Run: headless pygame with SDL's dummy video driver; simulated clock (each Clock.tick advances the game by its frame time, no real sleeping); random seed 0; keys injected as events and as key.get_pressed() state; no mouse input.
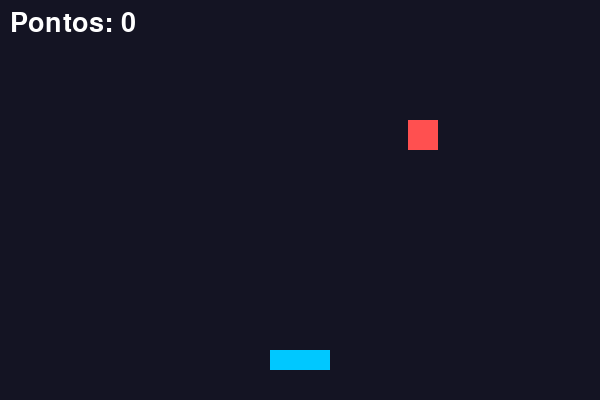
Frame 1 of 4 · flips 1–60 · no input
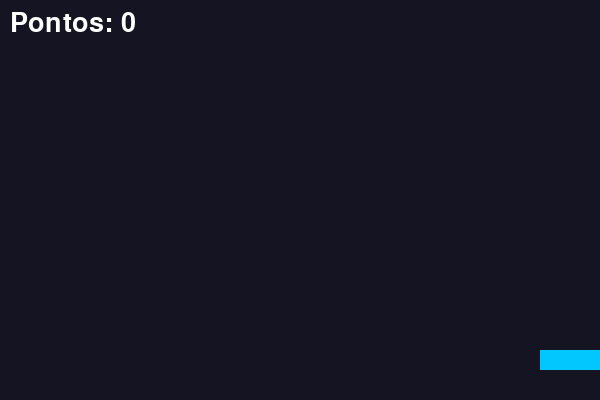
Frame 2 of 4 · flips 61–180 · tapped SPACE, RETURN · held RIGHT (→), D
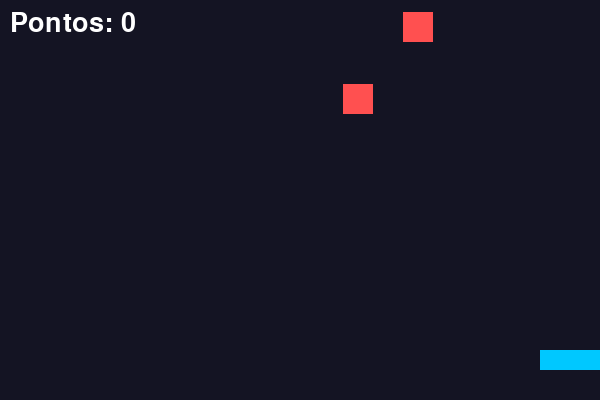
Frame 3 of 4 · flips 181–300 · held DOWN (↓), S
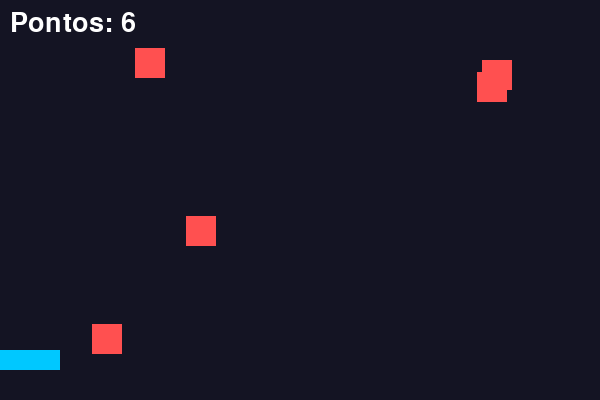
Frame 4 of 4 · flips 301–420 · held LEFT (←), A, UP (↑), W

The pygame program that drew these frames:

import pygame
import random

pygame.init()
tela = pygame.display.set_mode((600, 400))
relogio = pygame.time.Clock()
jogador = pygame.Rect(270, 350, 60, 20)
blocos = []
pontos = 0
fonte = pygame.font.Font(None, 40)

rodando = True
while rodando:
    for evento in pygame.event.get():
        if evento.type == pygame.QUIT:
            rodando = False

    teclas = pygame.key.get_pressed()
    if teclas[pygame.K_LEFT]:
        jogador.x -= 7
    if teclas[pygame.K_RIGHT]:
        jogador.x += 7
    jogador.clamp_ip(tela.get_rect())

    if random.random() < 0.05:
        x = random.randint(0, 570)
        blocos.append(pygame.Rect(x, -30, 30, 30))
    for bloco in blocos[:]:
        bloco.y += 6
        if bloco.colliderect(jogador):
            blocos.clear()
            pontos = 0
        elif bloco.top > 400:
            blocos.remove(bloco)
            pontos += 1

    tela.fill((20, 20, 35))
    pygame.draw.rect(tela, (0, 200, 255), jogador)
    for bloco in blocos:
        pygame.draw.rect(tela, (255, 80, 80), bloco)
    placar = fonte.render(f"Pontos: {pontos}", 1, "white")
    tela.blit(placar, (10, 10))
    pygame.display.flip()
    relogio.tick(60)

pygame.quit()
